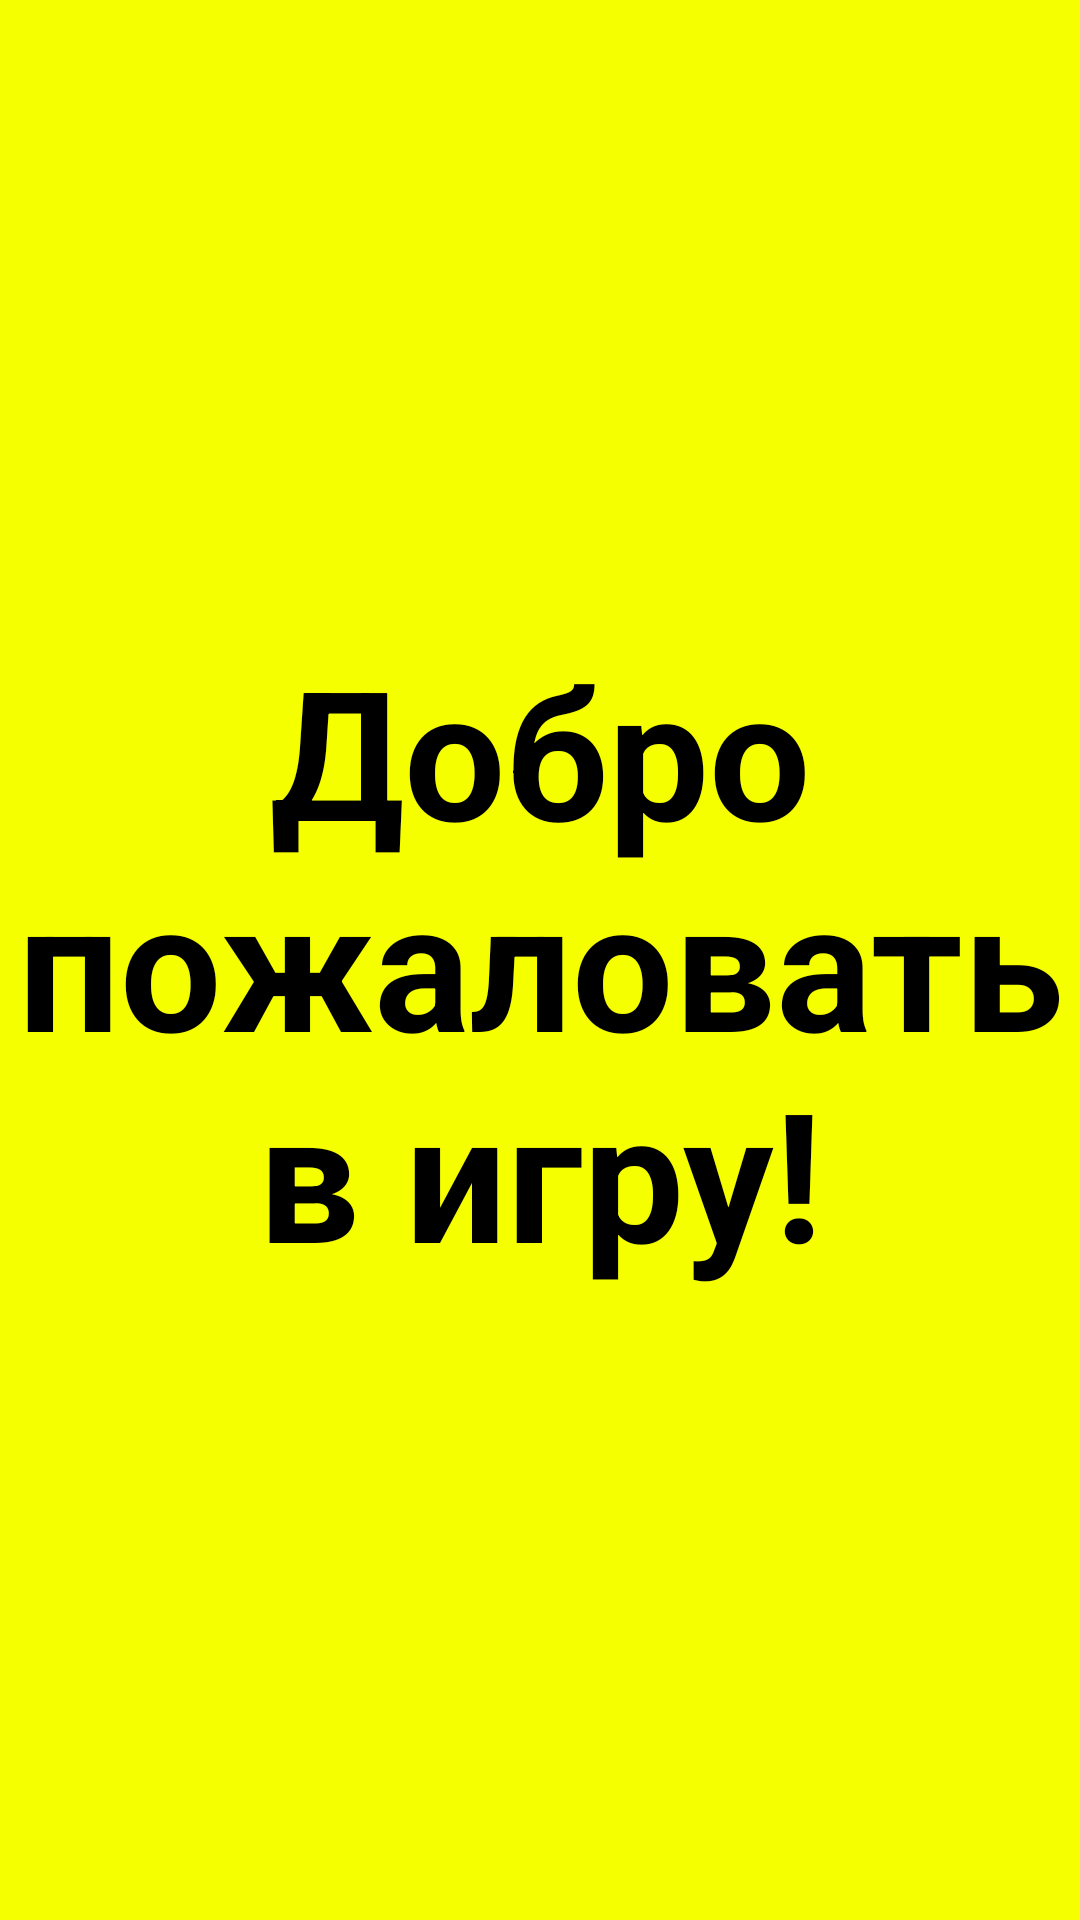

Layout XML and referenced resources for this Android screen:
<!-- AndroidManifest.xml: application theme Theme.MyMathGame -->
<!-- res/layout/fragment_start.xml -->
<?xml version="1.0" encoding="utf-8"?>
<LinearLayout xmlns:android="http://schemas.android.com/apk/res/android"
    xmlns:tools="http://schemas.android.com/tools"
    android:layout_width="match_parent"
    android:layout_height="match_parent"
    android:orientation="vertical"
    android:background="#f6ff00"
    tools:context=".controllers.StartFragment">

    <TextView
        android:layout_width="382dp"
        android:layout_height="wrap_content"
        android:layout_gravity="center"
        android:layout_marginTop="210dp"
        android:gravity="center"
        android:textStyle="bold"
        android:textColor="@color/black"
        android:text="Добро пожаловать в игру!"
        android:textSize="60dp" />



</LinearLayout>
<!-- resources referenced by this layout -->
<resources>
  <style name="Theme.MyMathGame" parent="Theme.MaterialComponents.DayNight.NoActionBar">
          
          <item name="colorPrimary">@color/purple_500</item>
          <item name="colorPrimaryVariant">@color/purple_700</item>
          <item name="colorOnPrimary">@color/white</item>
          
          <item name="colorSecondary">@color/teal_200</item>
          <item name="colorSecondaryVariant">@color/teal_700</item>
          <item name="colorOnSecondary">@color/black</item>
          
          <item name="android:statusBarColor">?attr/colorPrimaryVariant</item>
          
      </style>
  <!-- not gathered from this repository: default colours our renderer supplied (Android Studio template values) -->
  <color name="purple_500">#FF6200EE</color>
  <color name="purple_700">#FF3700B3</color>
  <color name="teal_200">#FF03DAC5</color>
  <color name="teal_700">#FF018786</color>
  <color name="black">#FF000000</color>
  <color name="white">#FFFFFFFF</color>
</resources>
